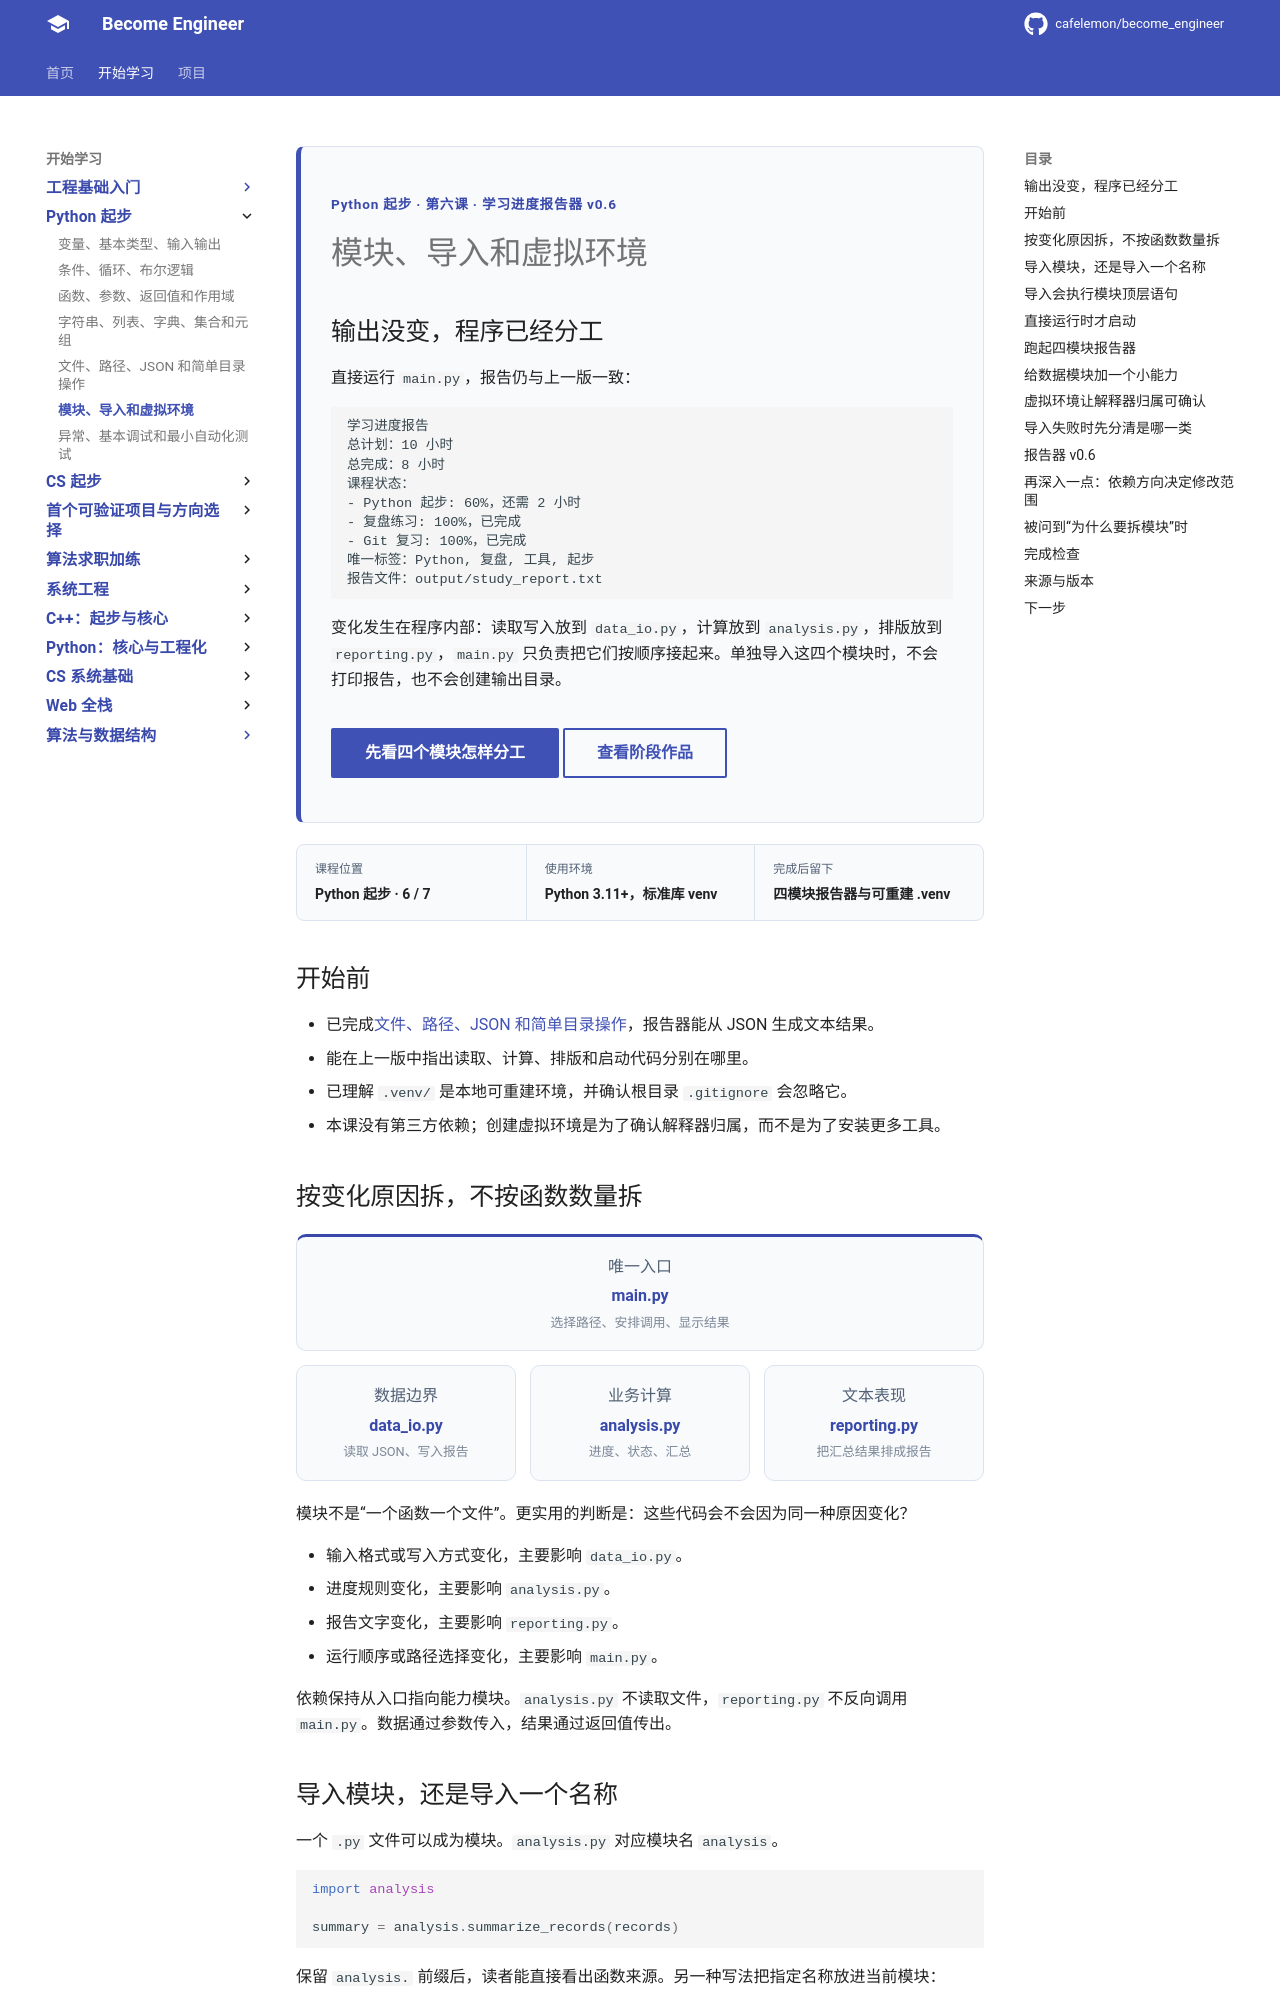

repository: cafelemon/become_engineer · page: learning-paths/programming-languages/python-basics/06-modules-imports-venv/index.html · generator: mkdocs

<div class="be-tutor-mount" data-tutor-lesson="python-basics-06" aria-hidden="true"></div>

<section id="overview-modules" class="be-page-hero be-lesson-hero" data-learning-context="overview-modules" data-context-type="overview" markdown="1">

<span class="be-page-eyebrow">Python 起步 · 第六课 · 学习进度报告器 v0.6</span>

# 模块、导入和虚拟环境

## 输出没变，程序已经分工

直接运行 `main.py`，报告仍与上一版一致：

```text
学习进度报告
总计划：10 小时
总完成：8 小时
课程状态：
- Python 起步: 60%，还需 2 小时
- 复盘练习: 100%，已完成
- Git 复习: 100%，已完成
唯一标签：Python, 复盘, 工具, 起步
报告文件：output/study_report.txt
```

变化发生在程序内部：读取写入放到 `data_io.py`，计算放到 `analysis.py`，排版放到 `reporting.py`，`main.py` 只负责把它们按顺序接起来。单独导入这四个模块时，不会打印报告，也不会创建输出目录。

<div class="be-page-actions" markdown="1">
[先看四个模块怎样分工](#concept-boundaries){ .md-button .md-button--primary }
[查看阶段作品](../../../exercises/python-basics/study-progress-reporter/README.md){ .md-button }
</div>

</section>

<div class="be-lesson-overview">
  <div><span>课程位置</span><strong>Python 起步 · 6 / 7</strong></div>
  <div><span>使用环境</span><strong>Python 3.11+，标准库 venv</strong></div>
  <div><span>完成后留下</span><strong>四模块报告器与可重建 .venv</strong></div>
</div>

## 开始前

- 已完成[文件、路径、JSON 和简单目录操作](05-files-json-paths.md)，报告器能从 JSON 生成文本结果。
- 能在上一版中指出读取、计算、排版和启动代码分别在哪里。
- 已理解 `.venv/` 是本地可重建环境，并确认根目录 `.gitignore` 会忽略它。
- 本课没有第三方依赖；创建虚拟环境是为了确认解释器归属，而不是为了安装更多工具。

<section id="concept-boundaries" data-learning-context="concept-boundaries" data-context-type="concept" markdown="1">

## 按变化原因拆，不按函数数量拆

<div class="be-module-map" role="img" aria-label="main.py 位于上层，依赖下方三个能力模块：data_io.py 负责输入输出，analysis.py 负责计算汇总，reporting.py 负责报告文本。能力模块不反向导入 main.py。">
  <article class="be-module-map__entry"><span>唯一入口</span><strong>main.py</strong><small>选择路径、安排调用、显示结果</small></article>
  <article><span>数据边界</span><strong>data_io.py</strong><small>读取 JSON、写入报告</small></article>
  <article><span>业务计算</span><strong>analysis.py</strong><small>进度、状态、汇总</small></article>
  <article><span>文本表现</span><strong>reporting.py</strong><small>把汇总结果排成报告</small></article>
</div>

模块不是“一个函数一个文件”。更实用的判断是：这些代码会不会因为同一种原因变化？

- 输入格式或写入方式变化，主要影响 `data_io.py`。
- 进度规则变化，主要影响 `analysis.py`。
- 报告文字变化，主要影响 `reporting.py`。
- 运行顺序或路径选择变化，主要影响 `main.py`。

依赖保持从入口指向能力模块。`analysis.py` 不读取文件，`reporting.py` 不反向调用 `main.py`。数据通过参数传入，结果通过返回值传出。

</section>

<section id="example-imports" data-learning-context="example-imports" data-context-type="example" markdown="1">
